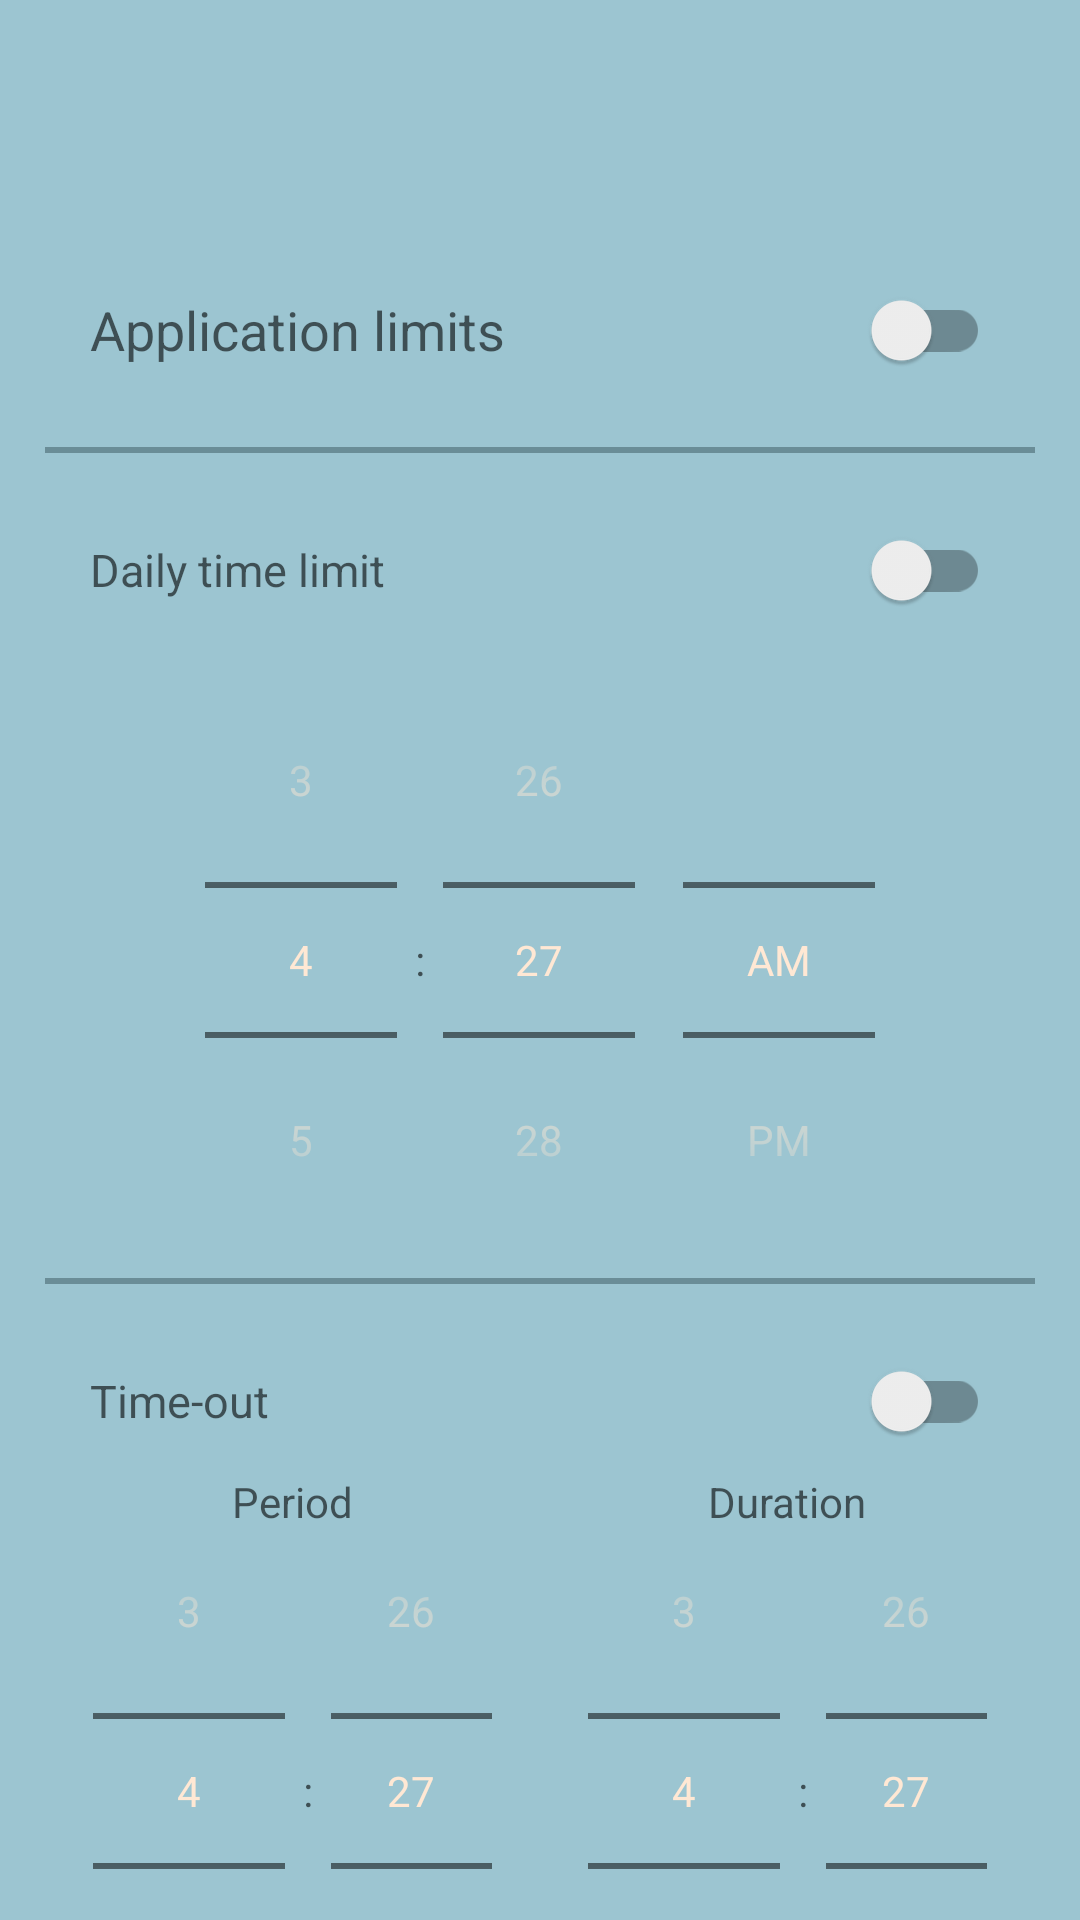

The Android layout XML behind this screen, and the referenced resources:
<!-- AndroidManifest.xml: application theme Theme.ScreenTimeControl -->
<!-- res/layout/fragment_app_details.xml -->
<?xml version="1.0" encoding="utf-8"?>
<androidx.constraintlayout.widget.ConstraintLayout xmlns:android="http://schemas.android.com/apk/res/android"
    xmlns:tools="http://schemas.android.com/tools"
    android:layout_width="match_parent"
    android:layout_height="match_parent"
    xmlns:app="http://schemas.android.com/apk/res-auto"
    tools:context=".AppDetailsFragment"
    android:padding="@dimen/margin_standard"
    android:background="@color/airforceblue">
    <com.google.android.material.imageview.ShapeableImageView
        android:id="@+id/appIcon"
        android:layout_width="56dp"
        android:layout_height="56dp"
        app:layout_constraintTop_toTopOf="parent"
        app:layout_constraintStart_toStartOf="parent"
        android:layout_marginHorizontal="@dimen/margin_standard"
        android:layout_marginBottom="@dimen/margin_standard"
        tools:src="@mipmap/ic_launcher_round" />
    <com.google.android.material.textview.MaterialTextView
        android:id="@+id/appName"
        android:layout_width="0dp"
        android:layout_height="wrap_content"
        android:maxLines="1"
        android:textSize="@dimen/text_size_capital"
        app:layout_constraintStart_toEndOf="@+id/appIcon"
        app:layout_constraintTop_toTopOf="@+id/appIcon"
        app:layout_constraintBottom_toBottomOf="@+id/appIcon"
        app:layout_constraintEnd_toEndOf="parent"
        android:layout_margin="@dimen/margin_standard"
        android:ellipsize="end"
        tools:text="ScreenTimeControl"/>
    <androidx.appcompat.widget.SwitchCompat
        android:id="@+id/isOnAppSwitch"
        android:text="@string/limit_this_app"
        android:layout_marginTop="@dimen/margin_standard"
        android:textColor="?android:textColor"
        android:textSize="@dimen/text_size_capital"
        android:ellipsize="end"
        android:maxLines="1"
        android:layout_width="0dp"
        android:layout_height="wrap_content"
        app:layout_constraintStart_toStartOf="parent"
        app:layout_constraintTop_toBottomOf="@+id/appIcon"
        app:layout_constraintEnd_toEndOf="parent"
        android:layout_marginHorizontal="@dimen/margin_standard"
        app:layout_constraintBottom_toTopOf="@id/titleDivider"
        />
    <View
        android:id="@+id/titleDivider"
        android:alpha="0.5"
        android:layout_width="match_parent"
        android:layout_height="2dp"
        android:layout_marginTop="@dimen/margin_standard"
        app:layout_constraintTop_toBottomOf="@id/isOnAppSwitch"
        android:background="?colorPrimaryDark" />
    <androidx.appcompat.widget.SwitchCompat
        android:id="@+id/dailyLimitSwitch"
        android:textColor="?android:textColor"
        android:layout_width="0dp"
        tools:isChecked="true"
        android:layout_marginHorizontal="@dimen/margin_standard"
        android:layout_height="wrap_content"
        android:layout_marginVertical="@dimen/margin_standard"
        app:layout_constraintTop_toBottomOf="@+id/titleDivider"
        app:layout_constraintEnd_toEndOf="parent"
        app:layout_constraintStart_toStartOf="parent"
        android:text="@string/daily_time_limit"
        android:maxLines="1"
        android:ellipsize="end"
        android:textSize="@dimen/text_size_normal"/>
    <TimePicker
        android:id="@+id/dailyLimitPicker"
        android:layout_width="0dp"
        android:layout_height="wrap_content"
        app:layout_constraintTop_toBottomOf="@+id/dailyLimitSwitch"
        android:timePickerMode="spinner"
        app:layout_constraintStart_toStartOf="parent"
        app:layout_constraintEnd_toEndOf="parent" />
    <View
        android:id="@+id/dailyTimeoutDivider"
        android:alpha="0.5"
        android:layout_width="match_parent"
        android:layout_height="2dp"
        app:layout_constraintTop_toBottomOf="@id/dailyLimitPicker"
        android:background="?colorPrimaryDark" />
    <androidx.appcompat.widget.SwitchCompat
        android:id="@+id/timeoutSwitch"
        android:textColor="?android:textColor"
        android:layout_width="0dp"
        android:layout_marginHorizontal="@dimen/margin_standard"
        android:layout_height="wrap_content"
        app:layout_constraintTop_toBottomOf="@+id/dailyTimeoutDivider"
        app:layout_constraintEnd_toEndOf="parent"
        app:layout_constraintStart_toStartOf="parent"
        android:text="@string/time_out"
        android:maxLines="1"
        android:ellipsize="end"
        android:layout_marginVertical="@dimen/margin_standard"
        android:textSize="@dimen/text_size_normal"/>
    <com.google.android.material.textview.MaterialTextView
        android:id="@+id/periodTextView"
        android:layout_width="0dp"
        android:layout_height="wrap_content"
        android:maxLines="1"
        android:ellipsize="end"
        app:layout_constraintTop_toBottomOf="@+id/timeoutSwitch"
        app:layout_constraintStart_toStartOf="@id/timeoutPeriodPicker"
        app:layout_constraintEnd_toEndOf="@id/timeoutPeriodPicker"
        android:gravity="center"
        android:text="@string/period"
        />
    <com.google.android.material.textview.MaterialTextView
        android:id="@+id/durationTextView"
        android:layout_width="0dp"
        android:layout_height="wrap_content"
        android:maxLines="1"
        android:ellipsize="end"
        app:layout_constraintTop_toBottomOf="@+id/timeoutSwitch"
        app:layout_constraintStart_toStartOf="@id/timeoutDurationPicker"
        app:layout_constraintEnd_toEndOf="@id/timeoutDurationPicker"
        android:gravity="center"
        android:text="@string/duration"
        />
    <TimePicker
        android:id="@+id/timeoutPeriodPicker"
        android:layout_width="0dp"
        android:layout_height="wrap_content"
        app:layout_constraintTop_toBottomOf="@+id/timeoutSwitch"
        android:timePickerMode="spinner"
        app:layout_constraintStart_toStartOf="parent"
        app:layout_constraintEnd_toStartOf="@id/timeoutDurationPicker"
        />
    <TimePicker
        android:id="@+id/timeoutDurationPicker"
        android:layout_width="0dp"
        android:layout_height="wrap_content"
        app:layout_constraintTop_toBottomOf="@+id/timeoutSwitch"
        android:timePickerMode="spinner"
        app:layout_constraintStart_toEndOf="@id/timeoutPeriodPicker"
        app:layout_constraintEnd_toEndOf="parent"
        />

</androidx.constraintlayout.widget.ConstraintLayout>
<!-- resources referenced by this layout -->
<resources>
  <color name="airforceblue">#9CC5D1</color>
  <dimen name="margin_standard">15dp</dimen>
  <dimen name="text_size_capital">18sp</dimen>
  <dimen name="text_size_normal">15sp</dimen>
  <!-- mipmap ic_launcher_round: png bitmap (mipmap-hdpi, 3170 bytes) -->
  <string name="daily_time_limit">Daily time limit</string>
  <string name="duration">Duration</string>
  <string name="limit_this_app">Application limits</string>
  <string name="period">Period</string>
  <string name="time_out">Time-out</string>
  <style name="Theme.ScreenTimeControl" parent="Theme.MaterialComponents.DayNight.NoActionBar">
          
          <item name="colorPrimary">@color/airforceblue</item>
          <item name="colorPrimaryVariant">@color/airforcebluedark</item>
          <item name="colorPrimaryDark">@color/airforcebluedark</item>
          <item name="colorOnPrimary">@color/tblack</item>
          
          <item name="colorSecondary">@color/almond</item>
          <item name="colorSecondaryVariant">@color/periwinkle</item>
          <item name="colorOnSecondary">@color/black</item>
          
          <item name="android:statusBarColor">@color/airforceblue</item>
          <item name="colorOnSurfaceVariant">#99000000</item>
          <item name="android:textColor">@color/tblack</item>
          <item name="android:editTextColor">@color/almond</item>
          <item name="android:navigationBarColor">@color/airforceblue</item>
          
      </style>
  <color name="airforcebluedark">#38555E</color>
  <color name="tblack">#99000000</color>
  <color name="almond">#ffe8d4</color>
  <color name="periwinkle">#d8ccfa</color>
  <color name="black">#FF000000</color>
</resources>
